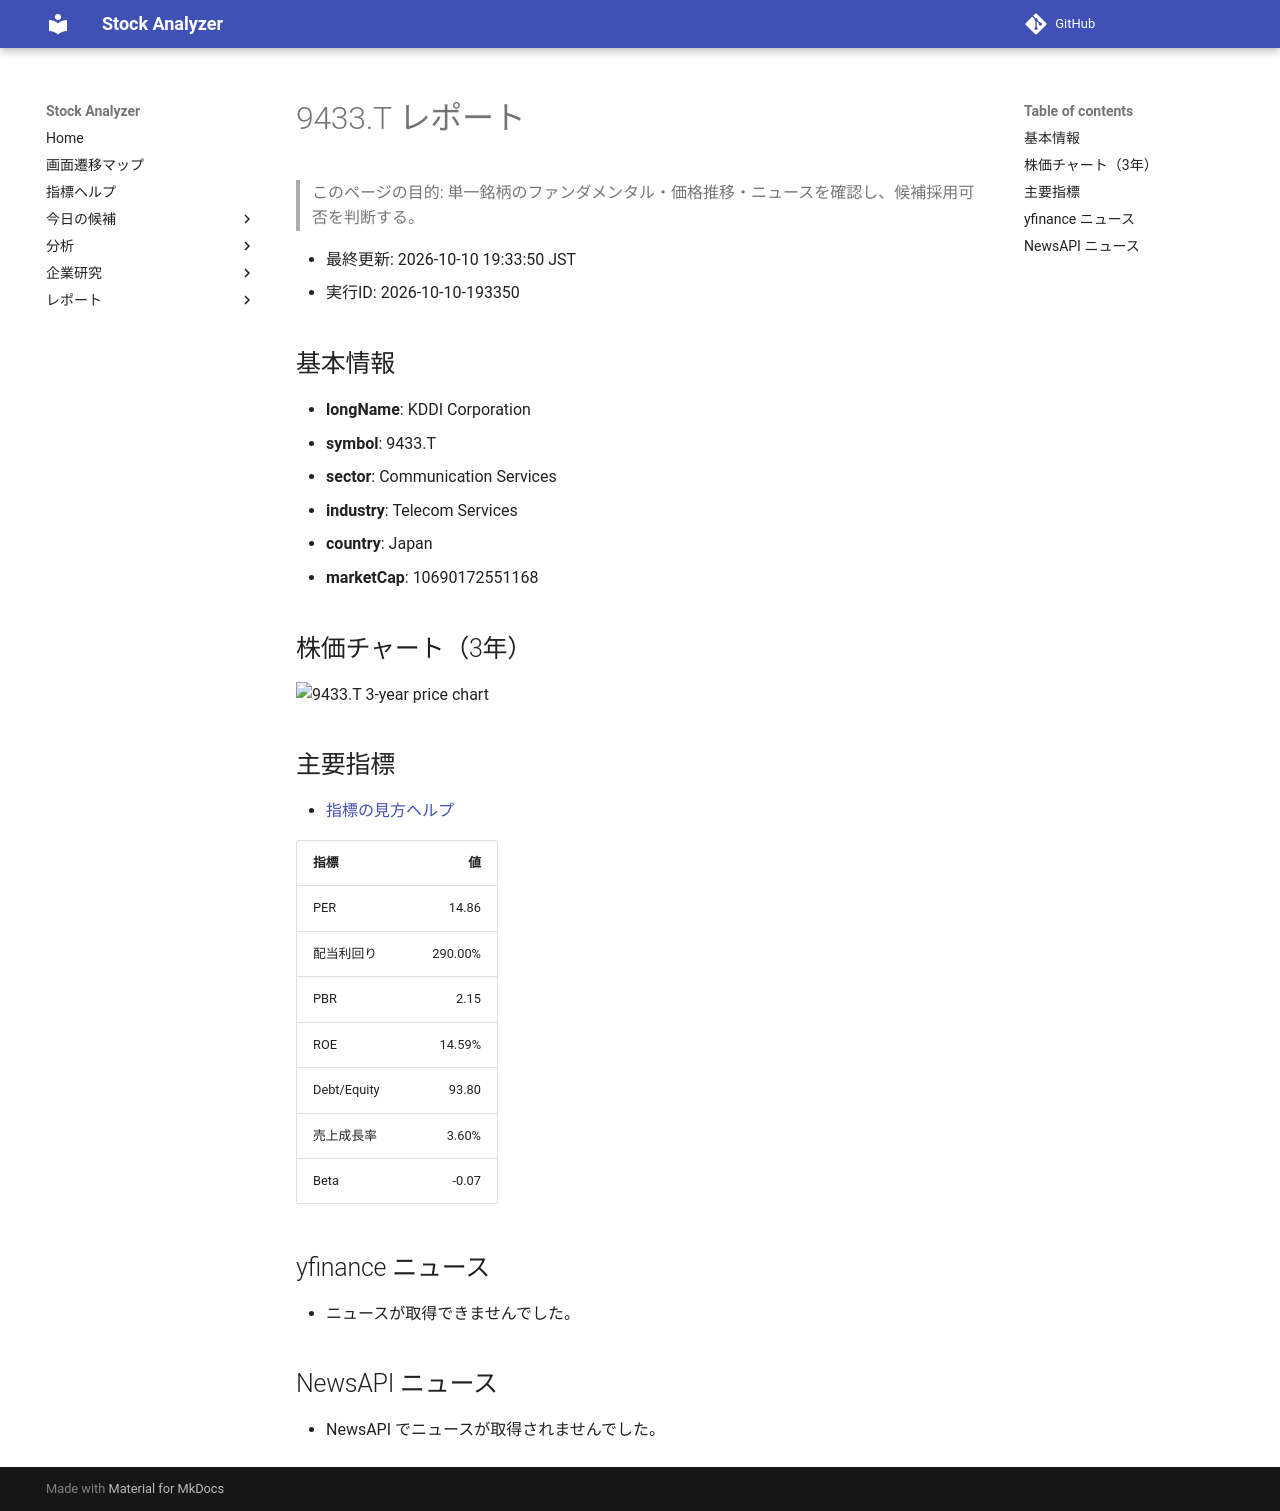

repository: Yumi-note/Making-APP · page: reports/2026-10-10/193350/9433_T/index.html · generator: mkdocs

# 9433.T レポート

> このページの目的: 単一銘柄のファンダメンタル・価格推移・ニュースを確認し、候補採用可否を判断する。

- 最終更新: 2026-10-10 19:33:50 JST
- 実行ID: 2026-10-10-193350

## 基本情報

- **longName**: KDDI Corporation
- **symbol**: 9433.T
- **sector**: Communication Services
- **industry**: Telecom Services
- **country**: Japan
- **marketCap**: 10690172551168

## 株価チャート（3年）

![9433.T 3-year price chart](9433_T_3y.png)

## 主要指標

- [指標の見方ヘルプ](../../../../indicators.md)

| 指標 | 値 |
|---|---:|
| PER | 14.86 |
| 配当利回り | 290.00% |
| PBR | 2.15 |
| ROE | 14.59% |
| Debt/Equity | 93.80 |
| 売上成長率 | 3.60% |
| Beta | -0.07 |

## yfinance ニュース

- ニュースが取得できませんでした。

## NewsAPI ニュース

- NewsAPI でニュースが取得されませんでした。
